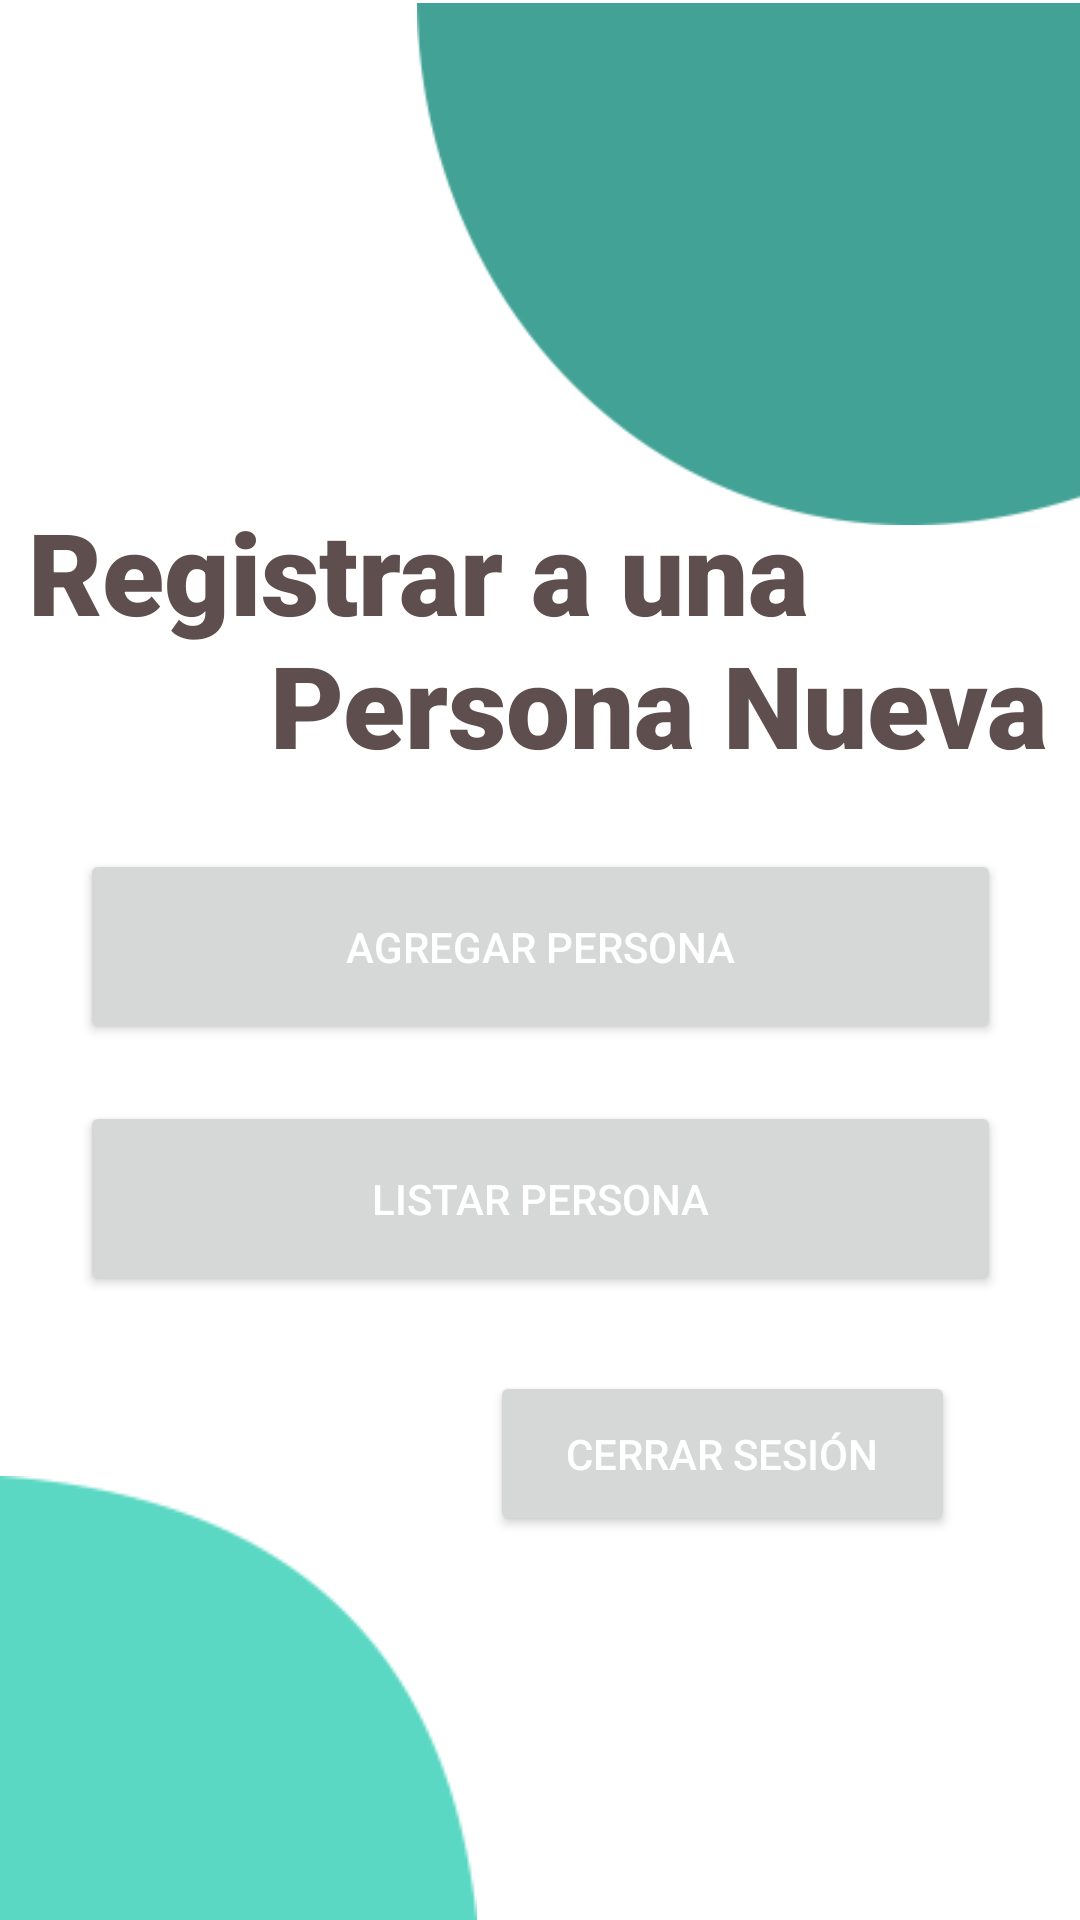

This screen was rendered from an Android layout file. Write that file and the resources it references.
<!-- AndroidManifest.xml: application theme Theme.Examen -->
<!-- res/layout/activity_registrar_pesona.xml -->
<?xml version="1.0" encoding="utf-8"?>
<androidx.constraintlayout.widget.ConstraintLayout xmlns:android="http://schemas.android.com/apk/res/android"
    xmlns:app="http://schemas.android.com/apk/res-auto"
    xmlns:tools="http://schemas.android.com/tools"
    android:layout_width="match_parent"
    android:layout_height="match_parent"
    tools:context=".RegistrarPesona">

    <ImageView
        android:id="@+id/imageView6"
        android:layout_width="221dp"
        android:layout_height="176dp"
        app:layout_constraintBottom_toBottomOf="parent"
        app:layout_constraintEnd_toEndOf="parent"
        app:layout_constraintHorizontal_bias="1.0"
        app:layout_constraintStart_toStartOf="parent"
        app:layout_constraintTop_toTopOf="parent"
        app:layout_constraintVertical_bias="0.0"
        app:srcCompat="@drawable/bolita" />

    <TextView
        android:id="@+id/textView2"
        android:layout_width="wrap_content"
        android:layout_height="wrap_content"
        android:fontFamily="sans-serif-black"
        android:text="Registrar a una"
        android:textColor="#5E4E4E"
        android:textSize="38sp"
        android:textStyle="bold"
        app:layout_constraintBottom_toBottomOf="parent"
        app:layout_constraintHorizontal_bias="0.093"
        app:layout_constraintLeft_toLeftOf="parent"
        app:layout_constraintRight_toRightOf="parent"
        app:layout_constraintTop_toTopOf="parent"
        app:layout_constraintVertical_bias="0.28" />

    <Button
        android:id="@+id/button2"
        android:layout_width="307dp"
        android:layout_height="65dp"
        android:text="Agregar Persona"
        android:textColor="#FFFFFF"
        app:layout_constraintBottom_toBottomOf="parent"
        app:layout_constraintEnd_toEndOf="parent"
        app:layout_constraintStart_toStartOf="parent"
        app:layout_constraintTop_toTopOf="parent"
        app:layout_constraintVertical_bias="0.492" />

    <Button
        android:id="@+id/button3"
        android:layout_width="307dp"
        android:layout_height="65dp"
        android:text="Listar Persona"
        android:textColor="#FFFFFF"
        app:layout_constraintBottom_toBottomOf="parent"
        app:layout_constraintEnd_toEndOf="parent"
        app:layout_constraintStart_toStartOf="parent"
        app:layout_constraintTop_toTopOf="parent"
        app:layout_constraintVertical_bias="0.638" />

    <TextView
        android:id="@+id/textView3"
        android:layout_width="wrap_content"
        android:layout_height="wrap_content"
        android:fontFamily="sans-serif-black"
        android:text="Persona Nueva"
        android:textColor="#5E4E4E"
        android:textSize="38sp"
        android:textStyle="bold"
        app:layout_constraintBottom_toBottomOf="parent"
        app:layout_constraintHorizontal_bias="0.894"
        app:layout_constraintLeft_toLeftOf="parent"
        app:layout_constraintRight_toRightOf="parent"
        app:layout_constraintTop_toTopOf="parent"
        app:layout_constraintVertical_bias="0.355" />

    <ImageView
        android:id="@+id/imageView7"
        android:layout_width="100dp"
        android:layout_height="110dp"
        app:layout_constraintBottom_toBottomOf="parent"
        app:layout_constraintEnd_toEndOf="parent"
        app:layout_constraintHorizontal_bias="0.884"
        app:layout_constraintStart_toStartOf="parent"
        app:layout_constraintTop_toTopOf="parent"
        app:layout_constraintVertical_bias="0.025"
        app:srcCompat="@drawable/agregar_usuario" />

    <ImageView
        android:id="@+id/imageView2"
        android:layout_width="wrap_content"
        android:layout_height="wrap_content"
        app:layout_constraintBottom_toBottomOf="parent"
        app:layout_constraintEnd_toEndOf="parent"
        app:layout_constraintHorizontal_bias="0.0"
        app:layout_constraintStart_toStartOf="parent"
        app:layout_constraintTop_toTopOf="parent"
        app:layout_constraintVertical_bias="1.0"
        app:srcCompat="@drawable/bolita1" />

    <ImageView
        android:id="@+id/imageView4"
        android:layout_width="53dp"
        android:layout_height="45dp"
        app:layout_constraintBottom_toBottomOf="parent"
        app:layout_constraintEnd_toEndOf="parent"
        app:layout_constraintHorizontal_bias="0.072"
        app:layout_constraintStart_toStartOf="parent"
        app:layout_constraintTop_toTopOf="parent"
        app:layout_constraintVertical_bias="0.96"
        app:srcCompat="@drawable/pato_de_goma" />

    <Button
        android:id="@+id/cerrar"
        android:layout_width="155dp"
        android:layout_height="55dp"
        android:text="Cerrar Sesión"
        android:textColor="#FFFFFF"
        app:layout_constraintBottom_toBottomOf="parent"
        app:layout_constraintEnd_toEndOf="parent"
        app:layout_constraintHorizontal_bias="0.796"
        app:layout_constraintStart_toStartOf="parent"
        app:layout_constraintTop_toTopOf="parent"
        app:layout_constraintVertical_bias="0.781" />

</androidx.constraintlayout.widget.ConstraintLayout>
<!-- resources referenced by this layout -->
<resources>
  <!-- drawable bolita: png bitmap (drawable, 7597 bytes) -->
  <!-- drawable bolita1: png bitmap (drawable, 5346 bytes) -->
  <style name="Theme.Examen" parent="Theme.MaterialComponents.DayNight.NoActionBar">
          
          <item name="colorPrimary">#9C3A3A</item>
          <item name="colorPrimaryVariant">#4CE0E6</item>
          <item name="colorOnPrimary">#570404</item>
          
          <item name="colorSecondary">@color/teal_200</item>
          <item name="colorSecondaryVariant">@color/teal_700</item>
          <item name="colorOnSecondary">@color/black</item>
          
          <item name="android:statusBarColor" tools:targetApi="l">?attr/colorPrimaryVariant</item>
          
      </style>
  <!-- not gathered from this repository: default colours our renderer supplied (Android Studio template values) -->
  <color name="teal_200">#FF03DAC5</color>
  <color name="teal_700">#FF018786</color>
  <color name="black">#FF000000</color>
</resources>
